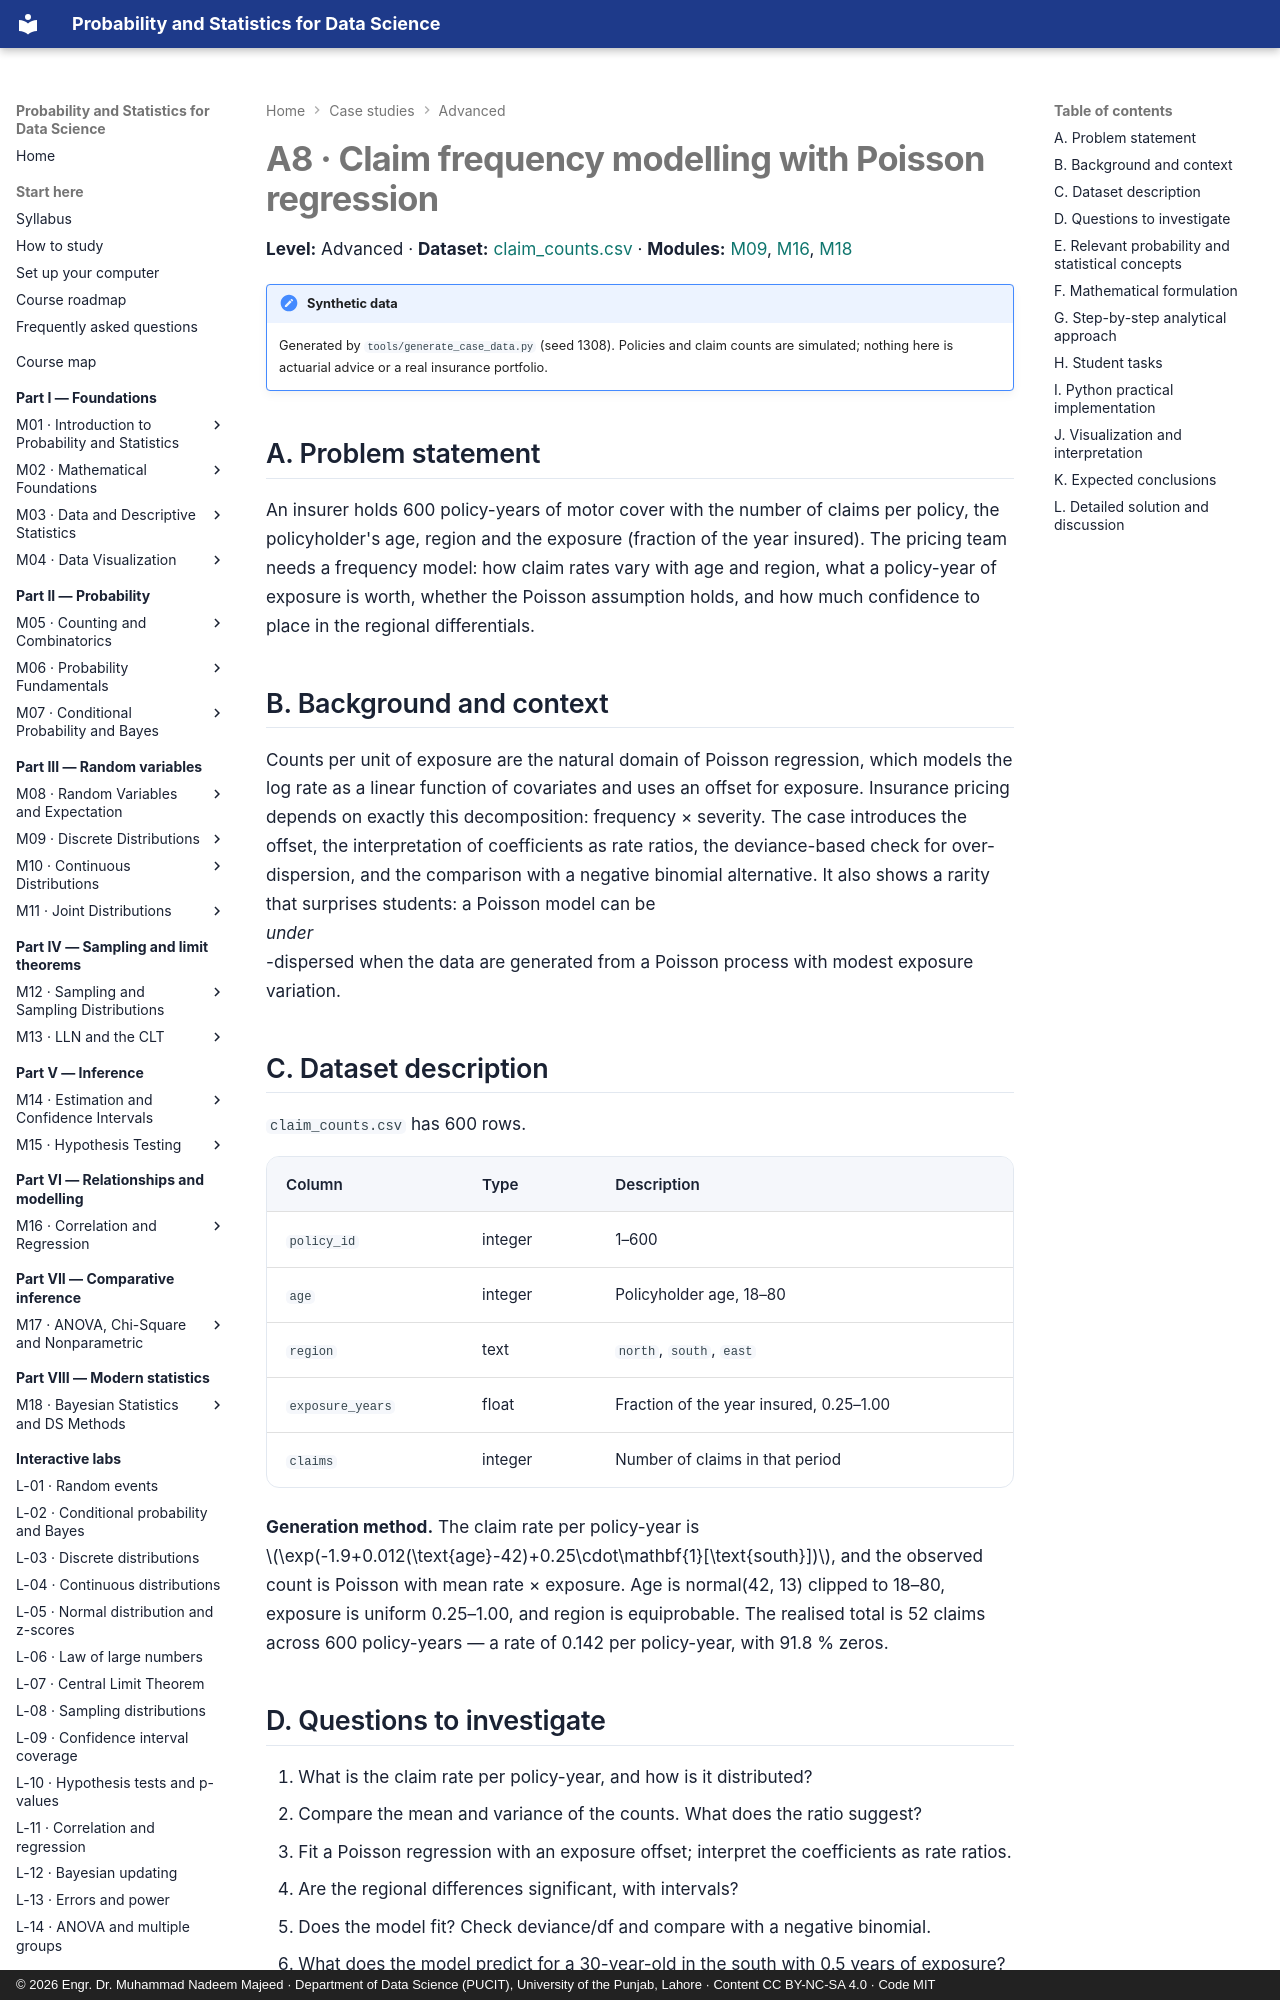

repository: nadeem-majeedch/Probability-and-Statistics · page: case-studies/a8-claim-frequency/index.html · generator: mkdocs · copyright: © 2026 Engr. Dr. Muhammad Nadeem Majeed · Department of Data Science (PUCIT), University of the Punjab, Lahore · Content CC BY-NC-SA 4.0 · Code MIT

# A8 · Claim frequency modelling with Poisson regression

**Level:** Advanced · **Dataset:** [claim_counts.csv](../data/case-studies/claim_counts.csv) ·
**Modules:** [M09](../modules/09-discrete-distributions/chapter.md),
[M16](../modules/16-correlation-and-regression/chapter.md),
[M18](../modules/18-bayesian-and-data-science-methods/chapter.md)

!!! note "Synthetic data"
    Generated by `tools/generate_case_data.py` (seed 1308). Policies and claim counts are
    simulated; nothing here is actuarial advice or a real insurance portfolio.

## A. Problem statement

An insurer holds 600 policy-years of motor cover with the number of claims per policy, the
policyholder's age, region and the exposure (fraction of the year insured). The pricing team
needs a frequency model: how claim rates vary with age and region, what a policy-year of
exposure is worth, whether the Poisson assumption holds, and how much confidence to place
in the regional differentials.

## B. Background and context

Counts per unit of exposure are the natural domain of Poisson regression, which models the
log rate as a linear function of covariates and uses an offset for exposure. Insurance
pricing depends on exactly this decomposition: frequency × severity. The case introduces
the offset, the interpretation of coefficients as rate ratios, the deviance-based check for
over-dispersion, and the comparison with a negative binomial alternative. It also shows a
rarity that surprises students: a Poisson model can be *under*-dispersed when the data are
generated from a Poisson process with modest exposure variation.

## C. Dataset description

`claim_counts.csv` has 600 rows.

| Column | Type | Description |
|---|---|---|
| `policy_id` | integer | 1–600 |
| `age` | integer | Policyholder age, 18–80 |
| `region` | text | `north`, `south`, `east` |
| `exposure_years` | float | Fraction of the year insured, 0.25–1.00 |
| `claims` | integer | Number of claims in that period |

**Generation method.** The claim rate per policy-year is
\(\exp(-1.9+0.012(\text{age}-42)+0.25\cdot\mathbf{1}[\text{south}])\), and the observed count is
Poisson with mean rate × exposure. Age is normal(42, 13) clipped to 18–80, exposure is
uniform 0.25–1.00, and region is equiprobable. The realised total is 52 claims across 600
policy-years — a rate of 0.142 per policy-year, with 91.8 % zeros.

## D. Questions to investigate

1. What is the claim rate per policy-year, and how is it distributed?
2. Compare the mean and variance of the counts. What does the ratio suggest?
3. Fit a Poisson regression with an exposure offset; interpret the coefficients as rate
   ratios.
4. Are the regional differences significant, with intervals?
5. Does the model fit? Check deviance/df and compare with a negative binomial.
6. What does the model predict for a 30-year-old in the south with 0.5 years of exposure?
7. How much data would be needed to price the regional differentials precisely?

## E. Relevant probability and statistical concepts

- Poisson distribution and the rate parameter.
- Exposure offsets and rates per unit time.
- Poisson regression (log link), maximum likelihood.
- Rate ratios (incidence rate ratios) and their confidence intervals.
- Deviance, degrees of freedom and over-dispersion.
- Negative binomial as an over-dispersed alternative.
- Sparse data and wide intervals for rare events.
- Model checking with predicted versus observed counts.
